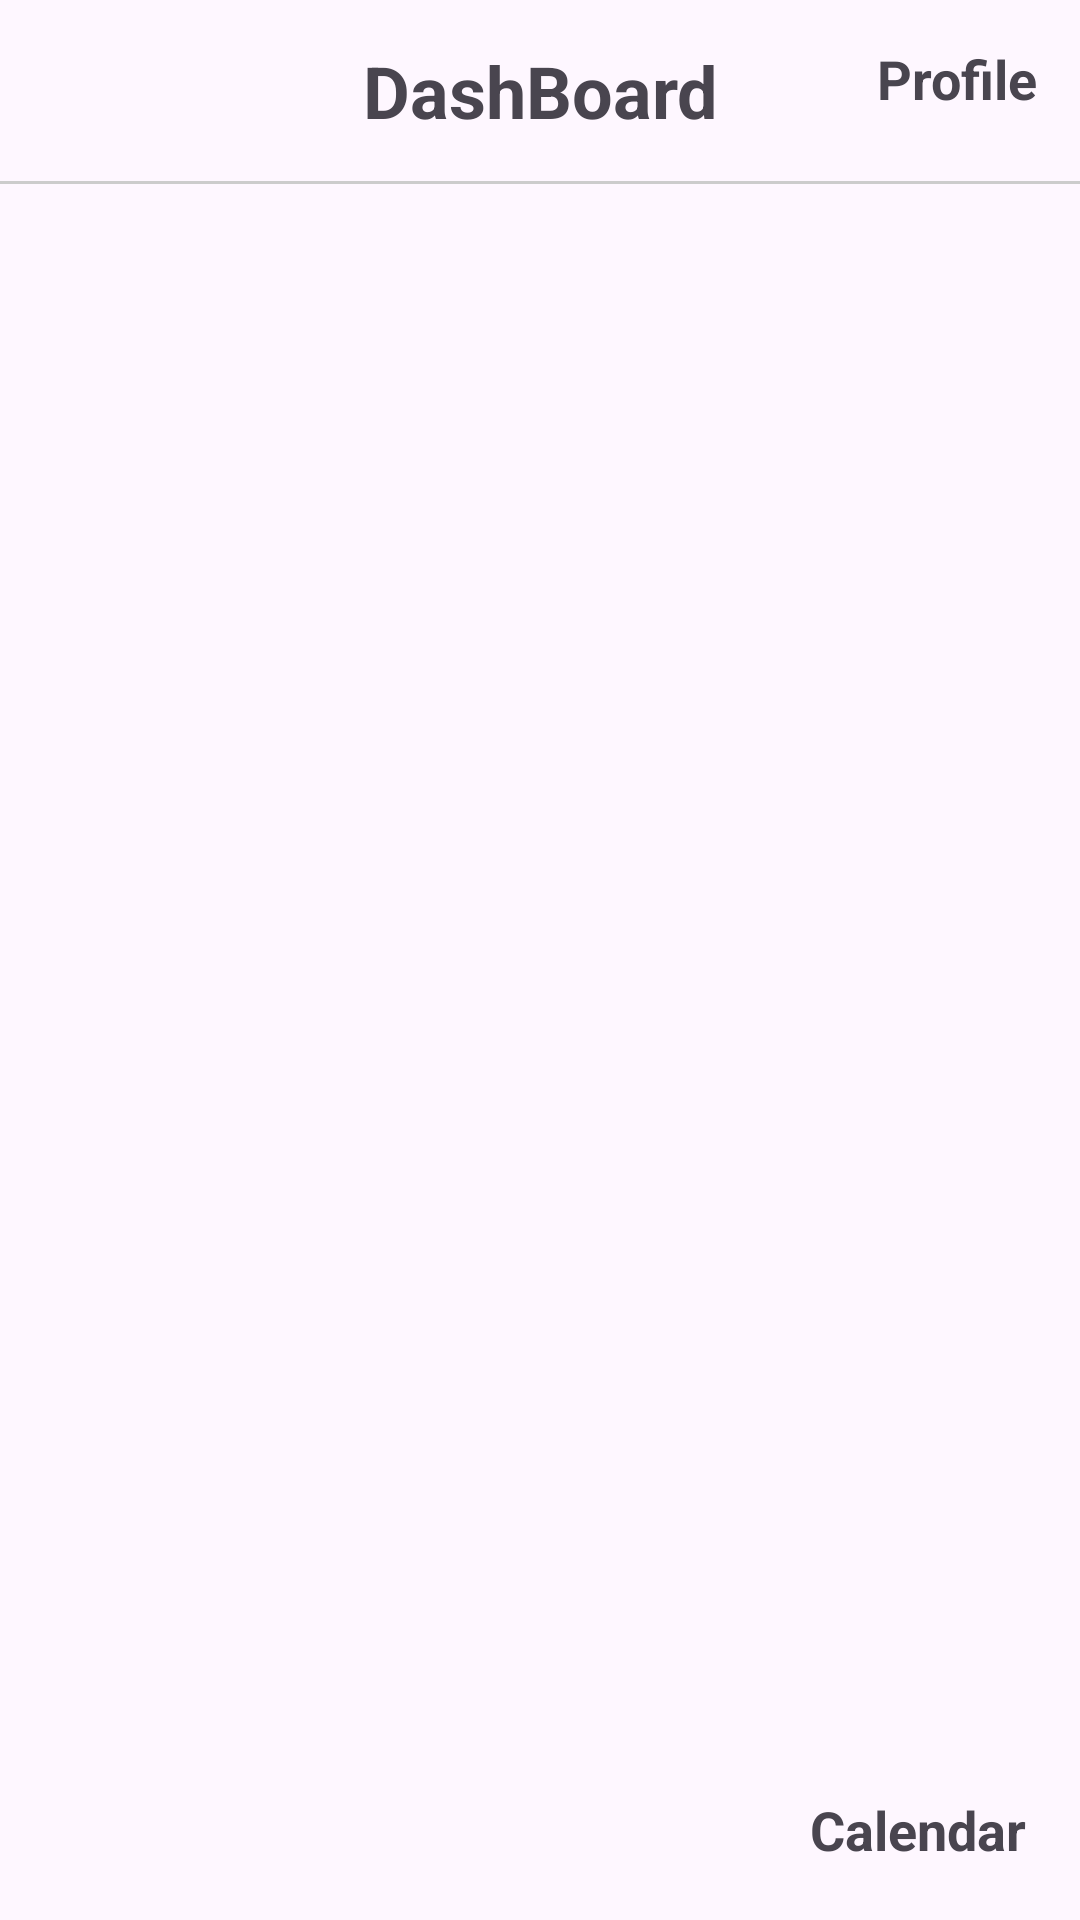

Write the Android layout XML for this screen, with the resource values it uses.
<!-- AndroidManifest.xml: application theme Theme.TelePatient -->
<!-- res/layout/activity_main.xml -->
<?xml version="1.0" encoding="utf-8"?>
<RelativeLayout xmlns:android="http://schemas.android.com/apk/res/android"
    xmlns:app="http://schemas.android.com/apk/res-auto"
    xmlns:tools="http://schemas.android.com/tools"
    android:id="@+id/main"
    android:layout_width="match_parent"
    android:layout_height="match_parent"
    tools:context=".activities.MainActivity">

    <androidx.appcompat.widget.AppCompatTextView
        android:id="@+id/titleAppCompatTextView"
        android:layout_width="match_parent"
        android:layout_height="wrap_content"
        android:text="DashBoard"
        android:textStyle="bold"
        android:textSize="24dp"
        android:padding="14dp"
        android:gravity="center"
        android:layout_centerHorizontal="true" />

    <androidx.appcompat.widget.AppCompatTextView
        android:id="@+id/profileAppCompatTextView"
        android:layout_width="wrap_content"
        android:layout_height="wrap_content"
        android:text="Profile"
        android:textStyle="bold"
        android:textSize="18dp"
        android:padding="14dp"
        android:gravity="center"
        android:layout_alignParentEnd="true"/>

    <View
        android:id="@+id/divider"
        android:layout_width="match_parent"
        android:layout_height="1dp"
        android:background="#cccccc"
        android:layout_below="@+id/titleAppCompatTextView"/>

    <androidx.recyclerview.widget.RecyclerView
        android:id="@+id/dashbordPatienRecyclerView"
        android:layout_width="match_parent"
        android:layout_height="wrap_content"
        app:layoutManager="androidx.recyclerview.widget.LinearLayoutManager"
        android:orientation="vertical"
        android:padding="12dp"
        android:layout_below="@+id/divider" />


    <androidx.appcompat.widget.AppCompatTextView
        android:id="@+id/calendarAppCompatTextView"
        android:layout_width="wrap_content"
        android:layout_height="wrap_content"
        android:text="Calendar"
        android:textStyle="bold"
        android:textSize="18dp"
        android:padding="18dp"
        android:gravity="center"
        android:layout_alignParentBottom="true"
        android:layout_alignParentEnd="true"/>

</RelativeLayout>
<!-- resources referenced by this layout -->
<resources>
  <style name="Theme.TelePatient" parent="Base.Theme.TelePatient" />
  <style name="Base.Theme.TelePatient" parent="Theme.Material3.DayNight.NoActionBar">
          
          
      </style>
</resources>
